Run: headless pygame with SDL's dummy video driver; simulated clock (each Clock.tick advances the game by its frame time, no real sleeping); random seed 0; keys injected as events and as key.get_pressed() state; no mouse input.
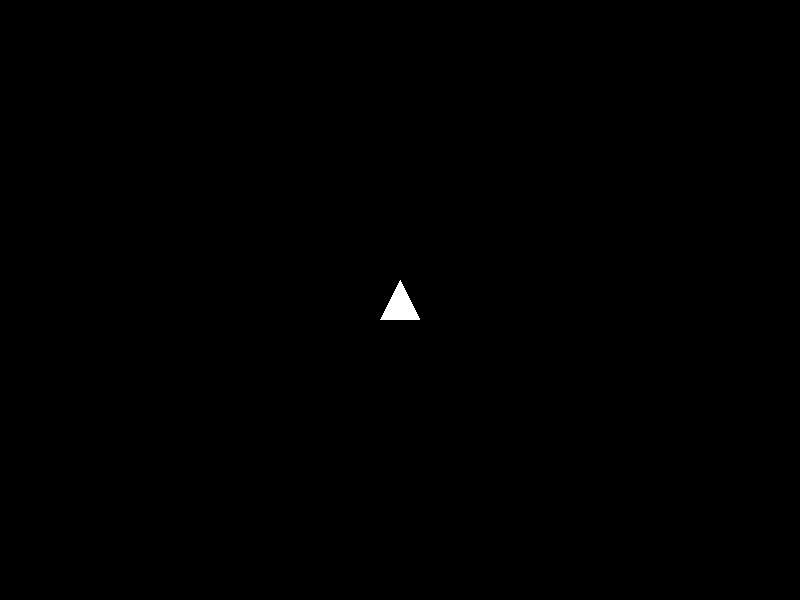
Frame 1 of 4 · flips 1–60 · no input
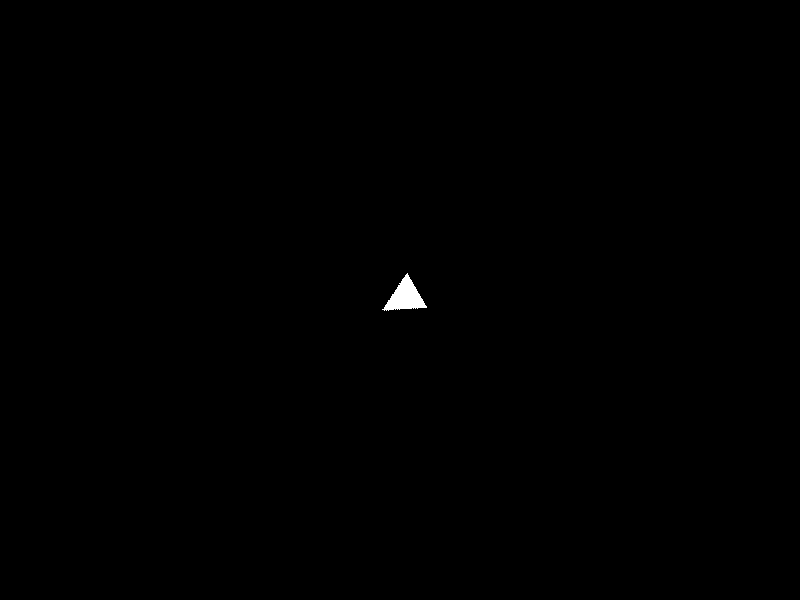
Frame 2 of 4 · flips 61–180 · tapped SPACE, RETURN · held RIGHT (→), D
Frame 3 of 4 · flips 181–300 · held DOWN (↓), S · screen unchanged from frame 2, image omitted
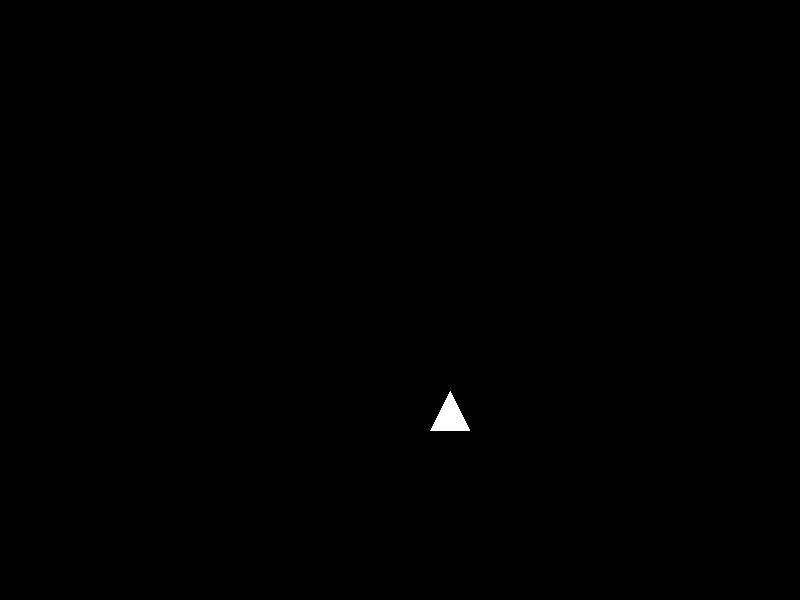
Frame 4 of 4 · flips 301–420 · held LEFT (←), A, UP (↑), W

The pygame program that drew these frames:


import pygame
import math


class Settings:
    """Class to store game configuration."""

    width = 800
    height = 600
    fps = 60
    triangle_size = 20
    projectile_speed = 5
    projectile_size = 11
    shoot_delay = 250  # 250 milliseconds between shots, or 4 shots per second
    colors = {"white": (255, 255, 255), "black": (0, 0, 0), "red": (255, 0, 0)}


# Notice that this Spaceship class is a bit different: it is a subclass of
# Sprite. Rather than a plain class, like in the previous examples, this class
# inherits from the Sprite class. The main additional function of a Sprite is
# that it can be added and removed from groups. This is useful for handling
# multiple objects of the same type, like projectiles.
class Spaceship(pygame.sprite.Sprite):
    """Class representing the spaceship."""

    def __init__(self, settings, position):
        super().__init__()

        self.game = None  # will be set in Game.add()
        self.settings = settings

        self.angle = 0
        self.original_image = self.create_spaceship_image()

        # Velocity represents the speed and direction of the spaceship.
        self.velocity = pygame.Vector2(0, 0)

        # Acceleration controls how much the spaceship speeds up.
        self.acceleration = 0.2

        # For Sprites, the image and rect attributes are part of the Sprite class
        # and are important. The image is the surface that will be drawn on the screen.

        self.image = self.original_image.copy()
        self.rect = self.image.get_rect(center=position)

        # These values help us limit the rate of fire.
        self.last_shot = pygame.time.get_ticks()
        self.shoot_delay = self.settings.shoot_delay

    def create_spaceship_image(self):
        """Creates the spaceship shape as a surface."""
        image = pygame.Surface(
            (self.settings.triangle_size * 2, self.settings.triangle_size * 2),
            pygame.SRCALPHA,
        )
        points = [
            (self.settings.triangle_size, 0),  # top point
            (0, self.settings.triangle_size * 2),  # left side point
            (self.settings.triangle_size * 2, self.settings.triangle_size * 2),  # right side point
        ]
        pygame.draw.polygon(image, self.settings.colors["white"], points)
        return image

    def ready_to_shoot(self):
        """Checks if the spaceship is ready to shoot again."""
        if pygame.time.get_ticks() - self.last_shot > self.shoot_delay:
            self.last_shot = pygame.time.get_ticks()
            return True
        return False

    def fire_projectile(self):
        """Creates and fires a projectile."""

        new_projectile = Projectile(
            self.settings,
            position=self.rect.center,
            angle=self.angle,
            velocity=self.settings.projectile_speed,
        )

        # Important! The game will update all of the sprites in the group, so we
        # need to add the projectile to the group to make sure it is updated.
        self.game.add(new_projectile)

    # Handle input separately so the update method stays organized.
    def handle_input(self):
        """Handle input from the player."""

        keys = pygame.key.get_pressed()

        # Accelerate forward when the up arrow key is pressed.
        if keys[pygame.K_UP]:
            # Create a vector pointing in the direction the spaceship is facing.
            direction = pygame.Vector2(0, -1).rotate(self.angle)

            # Add acceleration to the current velocity.
            # This allows the spaceship to build up speed over time.
            self.velocity += direction * self.acceleration

        # Rotate the spaceship left and right.
        if keys[pygame.K_LEFT]:
            self.angle -= 5

        if keys[pygame.K_RIGHT]:
            self.angle += 5

        # Fire projectiles when the space bar is pressed.
        if keys[pygame.K_SPACE] and self.ready_to_shoot():
            self.fire_projectile()

    def update_angle(self):
        """Update the angle of the spaceship."""

        # Rotate the spaceship image to match its angle.
        self.image = pygame.transform.rotate(self.original_image, -self.angle)

        # Reassigning the rect because the image has changed.
        # Keep the spaceship centered while the image rotates.
        self.rect = self.image.get_rect(center=self.rect.center)

    def update_position(self):
        """Update the position of the spaceship."""

        # Move the spaceship according to its velocity.
        self.rect.center += self.velocity
        self.velocity *= 0.98
    # The Sprite class defines an update method that is called every frame. We
    # override this method to add our own functionality.
    def update(self):

        self.handle_input()
        self.update_angle()
        self.update_position()

        # Don't forget this part! If you don't call the Sprite update method,
        # the sprite will not be drawn.
        super().update()

    # WAIT! Where is the draw method? We don't need to define it because the
    # Sprite class already has a draw method that will draw the image on the
    # screen. We only need to add the sprite to a group and the group will take
    # care of drawing the sprite.


class Projectile(pygame.sprite.Sprite):
    """Class to handle projectile movement and drawing."""

    def __init__(self, settings, position, velocity, angle):
        super().__init__()

        self.game = None  # will be set in Game.add()
        self.settings = settings

        # The (0,-1) part makes the vector point up, and the rotate method
        # rotates the vector by the given angle. Finally, we multiply the vector
        # by the velocity (scalar) to get the final velocity vector.
        self.velocity = pygame.Vector2(0, -1).rotate(angle) * velocity

        # Don't forget to create the image and rect attributes for the sprite.
        self.image = pygame.Surface(
            (self.settings.projectile_size, self.settings.projectile_size),
            pygame.SRCALPHA,
        )

        half_size = self.settings.projectile_size // 2

        pygame.draw.circle(
            self.image,
            self.settings.colors["red"],
            center=(half_size + 1, half_size + 1),
            radius=half_size,
        )

        # Notice that we are using the rect attribute to store the position of the projectile.
        self.rect = self.image.get_rect(center=position)

    def update(self):
        self.rect.center += self.velocity


class Game:
    """Class to manage the game loop and objects."""

    def __init__(self, settings):
        pygame.init()
        pygame.key.set_repeat(1250, 1250)

        self.settings = settings
        self.screen = pygame.display.set_mode(
            (self.settings.width, self.settings.height)
        )

        pygame.display.set_caption("Really Boring Asteroids")

        self.clock = pygame.time.Clock()
        self.running = True

        self.all_sprites = pygame.sprite.Group()

    def add(self, sprite):
        """Adds a sprite to the game. Really important! This group is used to
        update and draw all of the sprites."""

        sprite.game = self

        self.all_sprites.add(sprite)

    def handle_events(self):
        for event in pygame.event.get():
            if event.type == pygame.QUIT:
                self.running = False

    def update(self):

        # We only need to call the update method of the group, and it will call
        # the update method of all sprites. But, we have to make sure to add all
        # of the sprites to the group, so they are updated.
        self.all_sprites.update()

    def draw(self):
        self.screen.fill(self.settings.colors["black"])

        # The sprite group has a draw method that will draw all of the sprites
        # in the group.
        self.all_sprites.draw(self.screen)

        pygame.display.flip()

    def run(self):
        """Main Loop for the game."""

        while self.running:
            self.handle_events()
            self.update()
            self.draw()
            self.clock.tick(self.settings.fps)

        pygame.quit()


if __name__ == "__main__":

    settings = Settings()

    game = Game(settings)

    spaceship = Spaceship(
        settings, position=(settings.width // 2, settings.height // 2)
    )

    game.add(spaceship)

    game.run()
